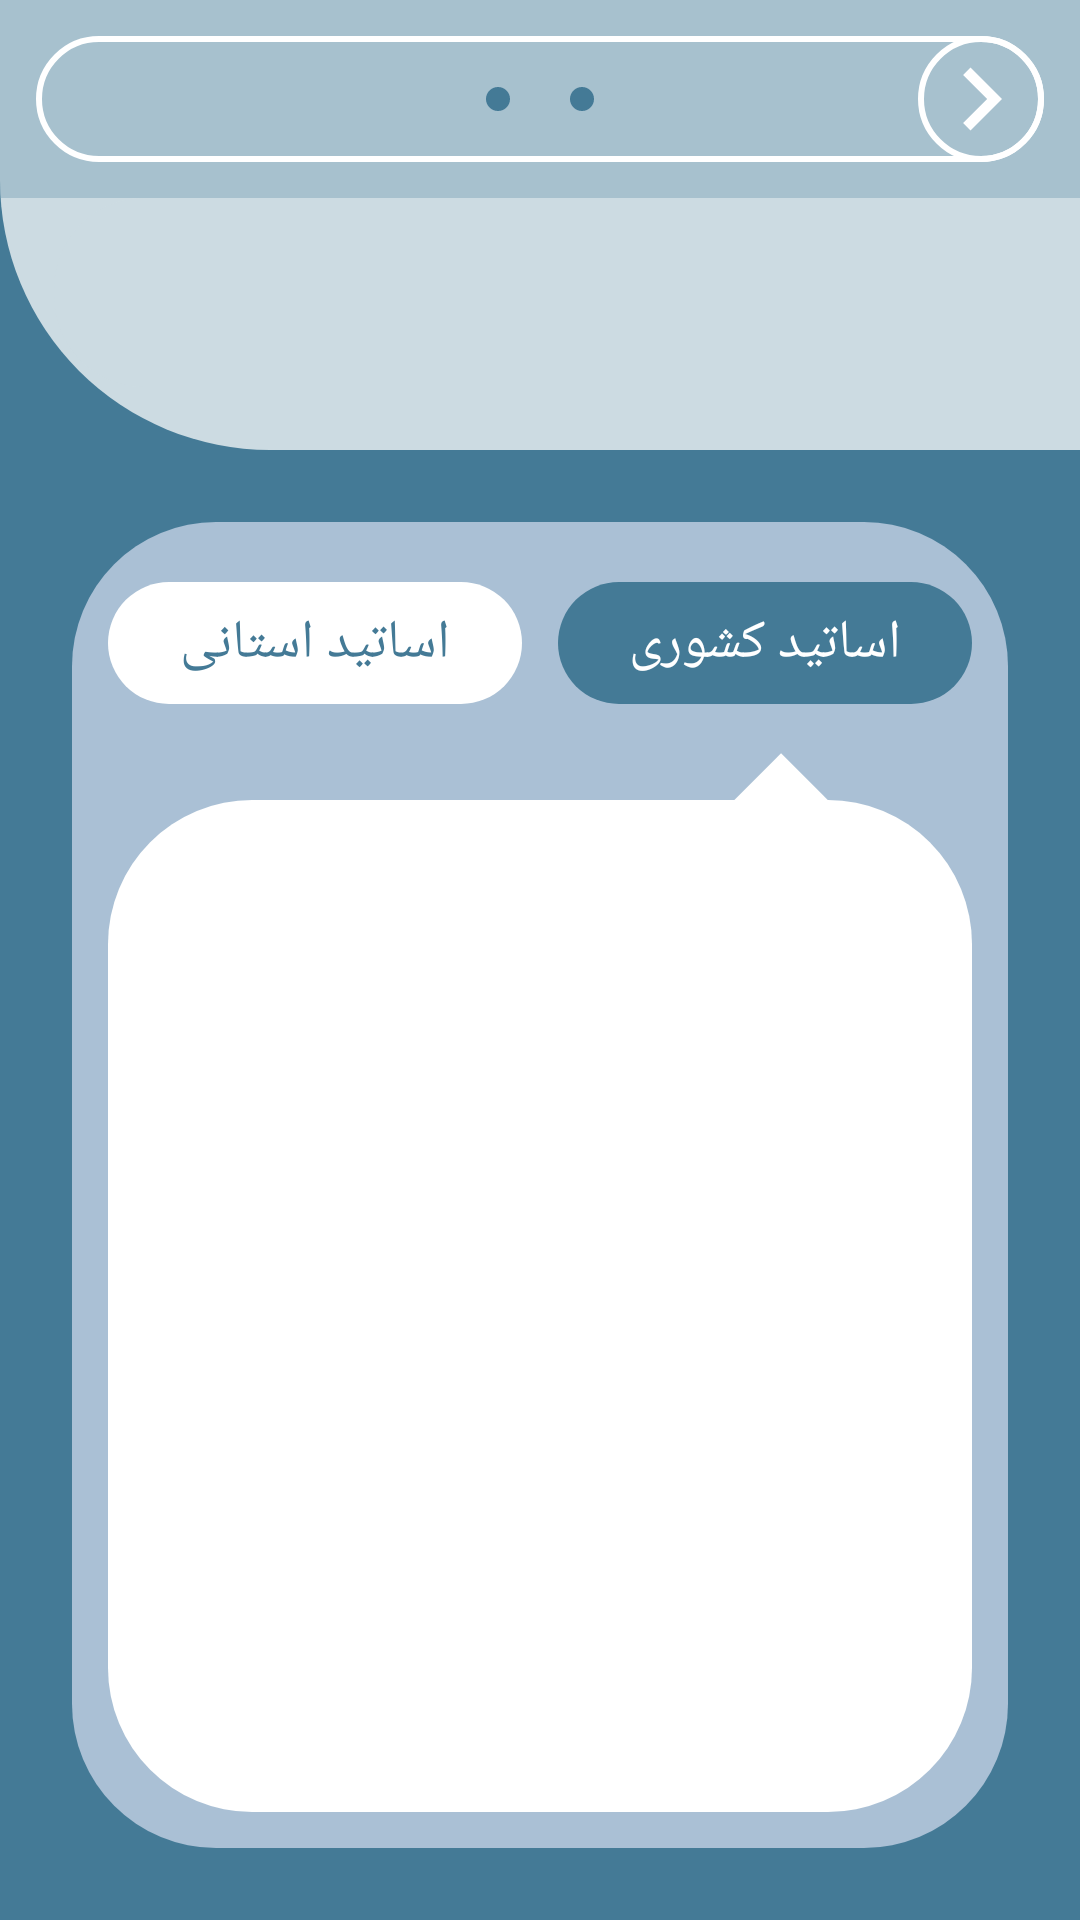

Write the Android layout XML for this screen, with the resource values it uses.
<!-- AndroidManifest.xml: application theme AppTheme -->
<!-- res/layout/show_subject.xml -->
<?xml version="1.0" encoding="utf-8"?>

<RelativeLayout xmlns:android="http://schemas.android.com/apk/res/android"
    android:layout_width="match_parent"
    android:layout_height="match_parent"
    xmlns:app="http://schemas.android.com/apk/res-auto"
    android:background="@color/colorPrimaryDark">

    <RelativeLayout
        android:id="@+id/top"
        android:layout_width="match_parent"
        android:layout_height="150dp"
        android:background="@drawable/bg_6">

        <include layout="@layout/toolbar" />

        <androidx.cardview.widget.CardView
            android:layout_width="match_parent"
            android:layout_height="wrap_content"
            android:layout_marginLeft="18dp"
            app:cardBackgroundColor="@color/colorAccent"
            android:layout_marginRight="-45dp"
            android:layout_below="@+id/toolbar"
            app:cardCornerRadius="30dp"
            app:cardElevation="0dp">

            <com.google.android.material.tabs.TabLayout
                android:id="@+id/tabs"
                android:layout_marginTop="15dp"
                android:layoutDirection="ltr"
                android:layout_width="match_parent"
                android:layout_height="wrap_content"
                app:tabGravity="fill"
                app:tabInlineLabel="true"
                app:tabIndicator="@drawable/bg_3"
                app:tabIndicatorColor="@color/colorPrimaryDark"
                app:tabIndicatorFullWidth="true"
                app:tabIndicatorGravity="stretch"
                app:tabIndicatorHeight="54dp"
                app:tabMode="scrollable"
                android:paddingRight="24dp"
                android:layout_marginRight="45dp"
                android:clipToPadding="false"
                app:tabRippleColor="@color/transparent"
                app:tabTextColor="@color/white" />

        </androidx.cardview.widget.CardView>

    </RelativeLayout>

    <RelativeLayout
        android:layout_width="match_parent"
        android:layout_height="match_parent"
        android:background="@drawable/bg_8"
        android:layout_below="@+id/top"
        android:layout_margin="24dp">

        <LinearLayout
            android:id="@+id/linear"
            android:layout_width="match_parent"
            android:layout_height="wrap_content"
            android:layout_marginLeft="12dp"
            android:layout_marginRight="12dp"
            android:orientation="horizontal"
            android:layoutDirection="ltr"
            android:layout_marginTop="12dp"
            android:paddingTop="8dp"
            android:weightSum="2">

            <TextView
                android:id="@+id/is_not_global"
                android:layout_width="0dp"
                android:layout_height="wrap_content"
                android:layout_marginRight="6dp"
                android:layout_weight="1"
                android:background="@drawable/bg_1"
                android:gravity="center"
                android:padding="8dp"
                android:text="اساتید استانی"
                android:textColor="@color/colorPrimaryDark"
                android:textSize="18dp" />

            <TextView
                android:id="@+id/is_global"
                android:layout_width="0dp"
                android:layout_height="wrap_content"
                android:textColor="@color/white"
                android:gravity="center"
                android:text="اساتید کشوری"
                android:padding="8dp"
                android:layout_weight="1"
                android:background="@drawable/bg_10"
                android:layout_marginLeft="6dp"
                android:textSize="18dp" />

        </LinearLayout>

        <LinearLayout
            android:id="@+id/linear1"
            android:layout_width="match_parent"
            android:layout_height="wrap_content"
            android:orientation="horizontal"
            android:layout_marginTop="8dp"
            android:layout_below="@+id/linear"
            android:weightSum="2">

            <RelativeLayout
                android:layout_width="0dp"
                android:layout_height="wrap_content"
                android:layout_weight="1">

                <ImageView
                    android:id="@+id/pyramid_one"
                    android:layout_width="36dp"
                    android:layout_height="24dp"
                    android:visibility="invisible"
                    android:layout_centerHorizontal="true"
                    android:background="@drawable/ic_arrow_drop_up"/>

            </RelativeLayout>

            <RelativeLayout
                android:layout_width="0dp"
                android:layout_height="wrap_content"
                android:layout_weight="1">

                <ImageView
                    android:id="@+id/pyramid_two"
                    android:layout_width="36dp"
                    android:layout_height="24dp"
                    android:layout_centerHorizontal="true"
                    android:background="@drawable/ic_arrow_drop_up"/>

            </RelativeLayout>

        </LinearLayout>

        <androidx.recyclerview.widget.RecyclerView
            android:id="@+id/teacher_recyclerview"
            android:layout_below="@id/linear1"
            android:layout_width="match_parent"
            android:layout_height="match_parent"
            android:background="@drawable/bg_9"
            android:layout_marginLeft="12dp"
            android:layout_marginRight="12dp"
            android:layout_marginBottom="12dp"
            android:padding="12dp" />

        <TextView
            android:id="@+id/teacherIsEmpty"
            android:layout_width="wrap_content"
            android:layout_height="wrap_content"
            android:text="استادی وجود ندارد!"
            android:textColor="@color/colorPrimaryDark"
            android:textSize="16dp"
            android:layout_centerHorizontal="true"
            android:padding="12dp"
            android:visibility="invisible"
            android:layout_marginTop="12dp"
            android:layout_below="@id/linear1"/>

    </RelativeLayout>


</RelativeLayout>
<!-- res/layout/toolbar.xml (included above) -->
<?xml version="1.0" encoding="utf-8"?>

<RelativeLayout xmlns:android="http://schemas.android.com/apk/res/android"
    android:layout_width="match_parent"
    android:layout_height="wrap_content"
    android:id="@+id/toolbar"
    android:background="@color/transparent_1">

  <RelativeLayout
      android:layout_width="match_parent"
      android:layout_height="42dp"
      android:layout_margin="12dp"
      android:background="@drawable/bg_7">

    <ImageView
        android:layout_width="8dp"
        android:layout_height="8dp"
        android:layout_gravity="center_vertical"
        android:layout_marginRight="6dp"
        android:layout_marginTop="2dp"
        android:layout_toLeftOf="@+id/title"
        android:layout_centerVertical="true"
        android:background="@drawable/bg_3" />

    <TextView
        android:id="@+id/title"
        android:layout_width="wrap_content"
        android:layout_height="wrap_content"
        android:layout_centerHorizontal="true"
        android:layout_centerVertical="true"
        android:textColor="@color/white"
        android:textSize="18dp"
        android:padding="4dp"
        android:gravity="center"/>

    <ImageView
        android:layout_width="8dp"
        android:layout_height="8dp"
        android:layout_gravity="center_vertical"
        android:layout_marginLeft="6dp"
        android:layout_marginTop="2dp"
        android:layout_toRightOf="@+id/title"
        android:layout_centerVertical="true"
        android:background="@drawable/bg_3" />

    <RelativeLayout
        android:id="@+id/back_button"
        android:layout_width="42dp"
        android:layout_height="42dp"
        android:background="@drawable/bg_7"
        android:layout_alignParentRight="true">

      <ImageView
          android:layout_width="match_parent"
          android:layout_height="match_parent"
          android:src="@drawable/ic_right"/>

    </RelativeLayout>

  </RelativeLayout>

</RelativeLayout>
<!-- resources referenced by this layout -->
<resources>
  <color name="colorAccent">#ccdbe2</color>
  <color name="colorPrimaryDark">#447a96</color>
  <color name="transparent">#00FFFFFF</color>
  <color name="transparent_1">#68729BB1</color>
  <color name="white">#fff</color>
  <!-- drawable bg_1 (drawable) -->
  <?xml version="1.0" encoding="utf-8"?>
  
  <shape xmlns:android="http://schemas.android.com/apk/res/android">
  
      <solid android:color="#fff"/>
  
      <corners android:radius="64dp"/>
  </shape>
  <!-- drawable bg_10 (drawable) -->
  <?xml version="1.0" encoding="utf-8"?>
  
  <shape xmlns:android="http://schemas.android.com/apk/res/android">
  
      <solid android:color="#447a96"/>
  
      <corners android:radius="64dp"/>
  </shape>
  <!-- drawable bg_3 (drawable) -->
  <?xml version="1.0" encoding="utf-8"?>
  
  <shape xmlns:android="http://schemas.android.com/apk/res/android"
      android:shape="rectangle">
  
      <corners android:radius="24dp"/>
  
      <solid android:color="#447a96" />
  </shape>
  <!-- drawable bg_6 (drawable) -->
  <?xml version="1.0" encoding="utf-8"?>
  
  <shape xmlns:android="http://schemas.android.com/apk/res/android">
  
      <corners
          android:bottomLeftRadius="90dp" />
  
      <solid android:color="#ccdbe2" />
  </shape>
  <!-- drawable bg_7 (drawable) -->
  <?xml version="1.0" encoding="utf-8"?>
  
  <shape xmlns:android="http://schemas.android.com/apk/res/android">
  
      <corners android:radius="48dp" />
  
      <stroke
          android:color="#fff"
          android:width="2dp" />
  
  </shape>
  <!-- drawable bg_8 (drawable) -->
  <?xml version="1.0" encoding="utf-8"?>
  
  <shape xmlns:android="http://schemas.android.com/apk/res/android">
  
      <corners android:radius="48dp" />
  
      <solid android:color="#aac0d5" />
  </shape>
  <!-- drawable bg_9 (drawable) -->
  <?xml version="1.0" encoding="utf-8"?>
  
  <shape xmlns:android="http://schemas.android.com/apk/res/android">
  
      <corners android:radius="48dp" />
  
      <solid android:color="#fff" />
  </shape>
  <!-- drawable ic_arrow_drop_up (drawable) -->
  <?xml version="1.0" encoding="utf-8"?>
  <layer-list xmlns:android="http://schemas.android.com/apk/res/android">
      <item>
          <rotate
              android:fromDegrees="45"
              android:pivotX="0%"
              android:pivotY="120%"
              android:toDegrees="45">
              <shape android:shape="rectangle">
                  <solid android:color="#fff" />
              </shape>
          </rotate>
      </item>
  </layer-list>
  <!-- drawable ic_right (drawable) -->
  <vector xmlns:android="http://schemas.android.com/apk/res/android"
      android:width="24dp"
      android:height="24dp"
      android:viewportWidth="24.0"
      android:viewportHeight="24.0">
      <path
          android:fillColor="#fff"
          android:pathData="M10,6L8.59,7.41 13.17,12l-4.58,4.59L10,18l6,-6z"/>
  </vector>
  <style name="AppTheme" parent="Theme.AppCompat.Light.NoActionBar">
          
          <item name="colorPrimary">@color/colorPrimary</item>
          <item name="colorPrimaryDark">@color/colorPrimaryDark</item>
          <item name="colorAccent">@color/colorAccent</item>
  
          <item name="android:windowDisablePreview">true</item>
          <item name="android:windowTranslucentStatus">true</item>
          <item name="android:windowTranslucentNavigation">true</item>
  
          <item name="android:fitsSystemWindows">true</item>
  
      </style>
  <color name="colorPrimary">#729bb1</color>
</resources>
